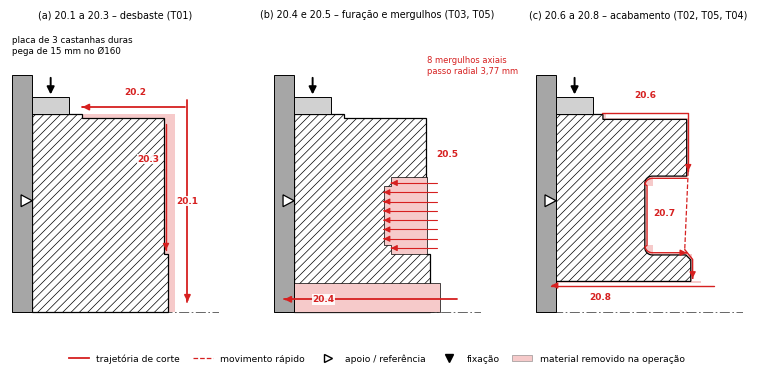
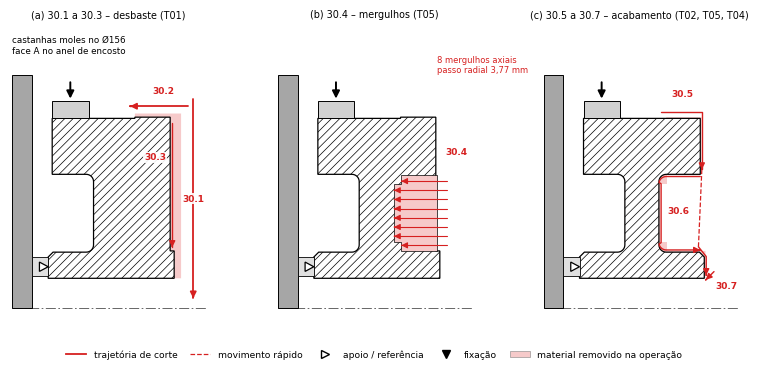
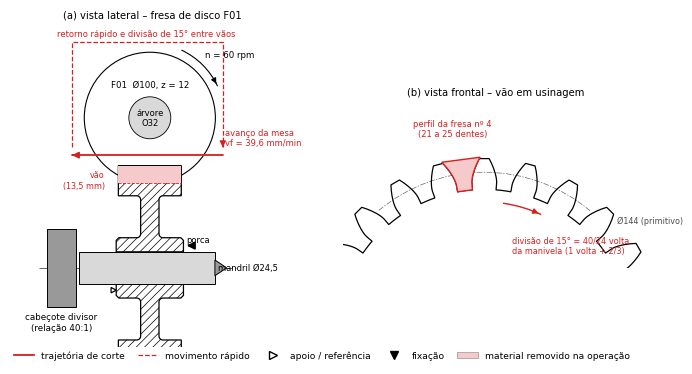
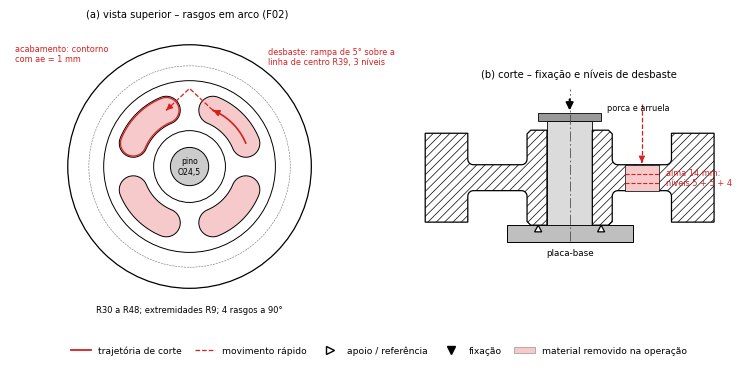
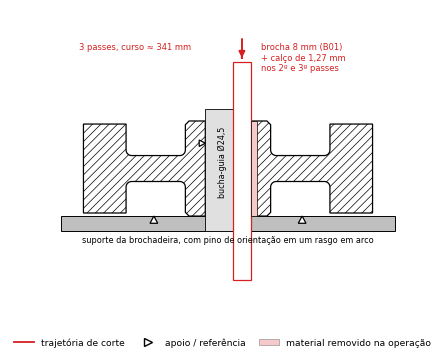
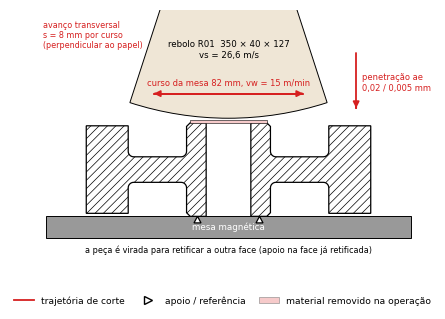
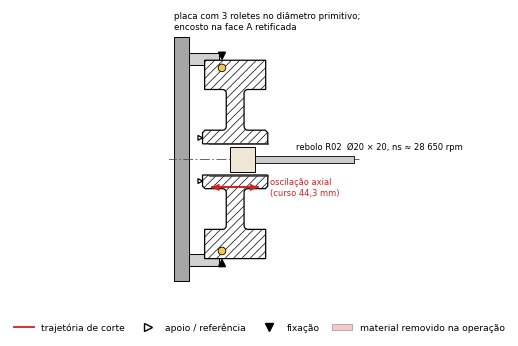
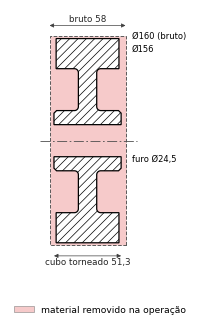

Write Python code to recreate these figures, in order.
# -*- coding: utf-8 -*-
"""Croquis das operacoes, no estilo de desenho tecnico simples:
peca em linha preta com secao hachurada, material removido na operacao em vermelho claro,
trajetoria de corte em vermelho continuo, movimento rapido em vermelho tracejado,
apoios/referencias com triangulos vazados e fixacao com setas pretas.
Croquis esquematicos (dimensoes em mm; trajetorias deslocadas da superficie para leitura).
Uso:  python croquis.py <pasta_de_saida>
"""
import math, sys, os
import matplotlib
matplotlib.use("Agg")
import matplotlib.pyplot as plt
from matplotlib.patches import Polygon, Rectangle, Circle, Wedge, Arc, Patch
from matplotlib.lines import Line2D

OUT = sys.argv[1] if len(sys.argv) > 1 else "."
plt.rcParams.update({"font.family": "DejaVu Sans", "font.size": 7.5, "hatch.color": "0.45",
                     "hatch.linewidth": 0.5, "savefig.dpi": 300})
RED = "#d62020"
REM = "#f6caca"
LW = 0.9
RB = 12.25

# ------------------------------------------------------------------ utilitarios
def arc(cz, cr, rad, a0, a1, n=8):
    return [(cz + rad * math.cos(math.radians(a0 + (a1 - a0) * i / n)),
             cr + rad * math.sin(math.radians(a0 + (a1 - a0) * i / n))) for i in range(n + 1)]

def section(ax, pts, hatch="////", fc="white", lw=LW, z=3):
    ax.add_patch(Polygon(pts, closed=True, fc=fc, ec="black", lw=lw, hatch=hatch, zorder=z))

def removed(ax, pts, z=2, ec="none"):
    ax.add_patch(Polygon(pts, closed=True, fc=REM, ec=ec, lw=0.5, zorder=z))

def blank(ax, pts, z=2.5):
    ax.add_patch(Polygon(pts, closed=True, fc="white", ec="none", zorder=z))

def path(ax, pts, rapid=False, lw=1.3, arrow=True, z=8):
    xs, ys = zip(*pts)
    ax.plot(xs, ys, color=RED, lw=lw if not rapid else 0.9, ls="--" if rapid else "-", zorder=z,
            solid_capstyle="round")
    if arrow:
        (x0, y0), (x1, y1) = pts[-2], pts[-1]
        ax.annotate("", xy=(x1, y1), xytext=(x1 - 0.01 * (x1 - x0), y1 - 0.01 * (y1 - y0)),
                    arrowprops=dict(arrowstyle="-|>", color=RED, lw=lw if not rapid else 0.9,
                                    mutation_scale=9, shrinkA=0, shrinkB=0), zorder=z)

def tag(ax, x, y, s, color=RED, size=7, ha="center", va="center", bold=True):
    ax.text(x, y, s, color=color, fontsize=size, ha=ha, va=va, fontweight="bold" if bold else "normal",
            zorder=10, bbox=dict(fc="white", ec="none", pad=0.5, alpha=0.9))

def note(ax, x, y, s, size=6.3, ha="left", va="center", color="black", rot=0):
    ax.text(x, y, s, fontsize=size, ha=ha, va=va, color=color, zorder=10, rotation=rot)

def tri(ax, x, y, direction, s=3.0, z=9):
    """triangulo vazado de apoio/referencia com a ponta em (x, y), apontando para a peca"""
    d = {"up": (0, -1), "down": (0, 1), "left": (1, 0), "right": (-1, 0)}[direction]
    bx, by = x + d[0] * s * 1.5, y + d[1] * s * 1.5
    px, py = -d[1], d[0]
    ax.add_patch(Polygon([(x, y), (bx + px * s * 0.8, by + py * s * 0.8), (bx - px * s * 0.8, by - py * s * 0.8)],
                         closed=True, fc="white", ec="black", lw=0.9, zorder=z))

def clamp(ax, x, y, direction, L=9, z=9):
    """seta preta de fixacao (forca de aperto) com a ponta em (x, y)"""
    d = {"up": (0, -1), "down": (0, 1), "left": (1, 0), "right": (-1, 0)}[direction]
    ax.annotate("", xy=(x, y), xytext=(x + d[0] * L, y + d[1] * L),
                arrowprops=dict(arrowstyle="-|>", color="black", lw=1.4, mutation_scale=11), zorder=z)

def axisline(ax, x0, x1, y=0, vertical=False):
    if vertical:
        ax.plot([y, y], [x0, x1], color="0.3", lw=0.6, ls=(0, (12, 3, 2, 3)), zorder=1)
    else:
        ax.plot([x0, x1], [y, y], color="0.3", lw=0.6, ls=(0, (12, 3, 2, 3)), zorder=1)

def dim(ax, p0, p1, text, size=6.3, side=1.3):
    (x0, y0), (x1, y1) = p0, p1
    ax.annotate("", xy=(x1, y1), xytext=(x0, y0),
                arrowprops=dict(arrowstyle="<|-|>", color="0.25", lw=0.5, mutation_scale=6, shrinkA=0, shrinkB=0),
                zorder=6)
    ax.text((x0 + x1) / 2, (y0 + y1) / 2 + side, text, fontsize=size, ha="center",
            va="bottom" if side > 0 else "top", color="0.15", zorder=6)

def legenda(fig, itens, y=0.0, ncol=None):
    H = {"corte": Line2D([], [], color=RED, lw=1.3, label="trajetória de corte"),
         "rapido": Line2D([], [], color=RED, lw=0.9, ls="--", label="movimento rápido"),
         "apoio": Line2D([], [], marker=">", ls="none", mfc="white", mec="black", ms=6, label="apoio / referência"),
         "fixacao": Line2D([], [], marker="v", ls="none", color="black", ms=6, label="fixação"),
         "removido": Patch(fc=REM, ec="0.5", lw=0.4, label="material removido na operação")}
    hs = [H[i] for i in itens]
    fig.legend(handles=hs, loc="lower center", ncol=ncol or len(hs), frameon=False, fontsize=6.6,
               bbox_to_anchor=(0.5, y), handlelength=2.2, columnspacing=1.4)

def save(fig, name):
    fig.savefig(os.path.join(OUT, name), bbox_inches="tight", pad_inches=0.04, facecolor="white")
    plt.close(fig)

def setup(ax, xlim, ylim):
    ax.set_xlim(*xlim); ax.set_ylim(*ylim); ax.set_aspect("equal"); ax.axis("off")

# ------------------------------------------------------------------ geometria (meia-secao, z = eixo, r = raio)
def final_profile(z0=0.0):
    """peca torneada: face B do cubo em z0, face A em z0 - 51,3 (meia-secao superior)"""
    zA = z0 - 51.3
    b, a = z0 - 18.65, zA + 18.65            # fundos dos rebaixos B e A
    p = [(z0, RB), (z0, 21), (z0 - 2, 23), (b + 3, 23)]
    p += arc(b + 3, 26, 3, 270, 180)[1:] + [(b, 52)] + arc(b + 3, 52, 3, 180, 90)[1:]
    p += [(z0 - 1.65, 55), (z0 - 1.65, 78), (zA + 1.65, 78), (zA + 1.65, 55), (a - 3, 55)]
    p += arc(a - 3, 52, 3, 90, 0)[1:] + [(a, 26)] + arc(a - 3, 26, 3, 0, -90)[1:]
    p += [(zA + 2, 23), (zA, 21), (zA, RB)]
    return p

def mirror(pts):
    return [(z, -r) for z, r in pts]

def recess_final(zface):
    """contorno do rebaixo acabado (face do aro em zface, fundo 17 mm abaixo); z decresce para dentro"""
    bt = zface - 17
    return ([(zface, 55), (bt + 3, 55)] + arc(bt + 3, 52, 3, 90, 180)[1:] + [(bt, 26)] +
            arc(bt + 3, 26, 3, 180, 270)[1:] + [(zface, 23)])

def recess_rough(zface):
    """rebaixo desbastado pelos 8 mergulhos a partir da face do aro acabada zface
    (0,3 mm nas paredes e no fundo; mergulhos extremos 3 mm mais curtos para preservar os raios R3)"""
    d1, d2 = zface - 13.7, zface - 16.7
    return [(zface + 1.0, 23.3), (d1, 23.3), (d1, 27.07), (d2, 27.07), (d2, 50.93), (d1, 50.93), (d1, 54.7),
            (zface + 1.0, 54.7)]

PLUNGES = [52.2, 48.43, 44.66, 40.89, 37.11, 33.34, 29.57, 25.8]

# ------------------------------------------------------------------ operacoes 20 e 30 (torno)
def torno_fig(op):
    """op = 20 (face A, peca presa no Ø160 bruto) ou 30 (face B, peca presa no Ø156)"""
    fig, axs = plt.subplots(1, 3, figsize=(7.6, 3.55))
    if op == 20:
        zf = -3.35                                          # face A torneada do cubo
        raw = [(0, 0), (0, 80), (-58, 80), (-58, 0)]
        stateA = [(-2.85, 0), (-2.85, 23.5), (-4.5, 23.5), (-4.5, 78.5), (-37.65, 78.5), (-37.65, 80), (-58, 80),
                  (-58, 0)]
        # perfil completo apos a operacao 20
        final = ([(-3.35, RB), (-3.35, 21), (-5.35, 23)] + recess_final(-5)[::-1][1:] +
                 [(-5, 78), (-39, 78), (-39, 80), (-58, 80), (-58, RB)])
        bore_rough = [(1, 0), (1, 11.5), (-59, 11.5), (-59, 0)]
        zA_face, z_aro = -3.35, -5.0
        left, right = -66, 18
        title = ["(a) 20.1 a 20.3 – desbaste (T01)", "(b) 20.4 e 20.5 – furação e mergulhos (T03, T05)",
                 "(c) 20.6 a 20.8 – acabamento (T02, T05, T04)"]
    else:
        zf = 0.0
        m = lambda z: -54.65 - z                           # espelha a geometria da operacao 20
        inc = [(-3.35, RB), (-3.35, 21), (-5.35, 23)] + recess_final(-5)[::-1][1:] + \
              [(-5, 78), (-39, 78), (-39, 80), (-58, 80), (-58, RB)]
        raw = [(m(z), r) for z, r in inc]
        stateA = [(m(z), r) for z, r in inc[:-4]] + [(-15.65, 78), (-15.65, 78.5), (-1.15, 78.5), (-1.15, 23.5),
                                                   (0.5, 23.5), (0.5, RB)]
        final = final_profile(0.0)
        bore_rough = None
        zA_face, z_aro = 0.0, -1.65
        left, right = -66, 14
        title = ["(a) 30.1 a 30.3 – desbaste (T01)", "(b) 30.4 – mergulhos (T05)",
                 "(c) 30.5 a 30.7 – acabamento (T02, T05, T04)"]
    for k, ax in enumerate(axs):
        ax.set_title(title[k], fontsize=6.9)
        if k == 0:
            removed(ax, raw); section(ax, stateA)
        elif k == 1:
            section(ax, stateA)
            rr = recess_rough(z_aro)
            removed(ax, rr, z=4, ec="black")
            if bore_rough:
                removed(ax, bore_rough, z=4, ec="black")
        else:
            removed(ax, stateA)
            blank(ax, recess_rough(z_aro))
            if op == 20:
                blank(ax, [(1, 0), (1, 11.5), (-59, 11.5), (-59, 0)])
                removed(ax, [(1, 11.5), (1, RB), (-59, RB), (-59, 11.5)], z=2.6)
            else:
                blank(ax, [(5, 0), (5, RB), (-52, RB), (-52, 0)])
            section(ax, final)
        axisline(ax, left, right)
        # fixacao
        ax.add_patch(Rectangle((left, 0), 8, 96, fc="0.65", ec="black", lw=0.7, zorder=4))
        if op == 20:
            ax.add_patch(Rectangle((-58, 80), 15, 7, fc="0.82", ec="black", lw=0.7, zorder=4))
            clamp(ax, -50.5, 87, "down")
            tri(ax, -58, 45, "right")
            if k == 0:
                note(ax, left, 104, "placa de 3 castanhas duras\npega de 15 mm no Ø160", va="bottom")
        else:
            ax.add_patch(Rectangle((-49.65, 78), 15, 7, fc="0.82", ec="black", lw=0.7, zorder=4))
            ax.add_patch(Rectangle((-58, 13), 6.7, 8, fc="0.88", ec="black", lw=0.6, zorder=4))
            clamp(ax, -42.2, 85, "down")
            tri(ax, -51.3, 17, "right", s=2.4)
            if k == 0:
                note(ax, left, 104, "castanhas moles no Ø156\nface A no anel de encosto", va="bottom")
        setup(ax, (left - 1, right), (-14, 116))
    # trajetorias
    sfx = str(op)
    ax = axs[0]
    zfacebr = 0.0 if op == 20 else 3.35
    path(ax, [(zfacebr + 5, 86), (zfacebr + 5, 4)]); tag(ax, zfacebr + 5, 45, sfx + ".1", size=6.5)
    if op == 20:
        path(ax, [(4, 83), (-37.65, 83)])
    else:
        path(ax, [(6, 83), (-17.65, 83)])
    tag(ax, -16 if op == 20 else -4, 89, sfx + ".2", size=6.5)
    zdeg = -3.7 if op == 20 else -0.3
    path(ax, [(zdeg, 76), (zdeg, 25)], lw=1.0); tag(ax, zdeg - 7, 62, sfx + ".3", size=6.5)
    ax = axs[1]
    if op == 20:
        path(ax, [(8, 5), (-62, 5)]); tag(ax, -46, 5, "20.4", size=6.5)
    for c in PLUNGES:
        d = (z_aro - 16.7) if c not in (52.2, 25.8) else (z_aro - 13.7)
        path(ax, [(z_aro + 5, c), (d, c)], lw=0.8)
    tag(ax, z_aro + 9, 64, sfx + (".5" if op == 20 else ".4"), size=6.5)
    note(ax, z_aro + 1, 96, "8 mergulhos axiais\npasso radial 3,77 mm", size=6, color=RED, va="bottom")
    ax = axs[2]
    zA = zA_face
    if op == 20:
        ext = [(-39.5, 80.5), (-4.4, 80.5), (-4.4, 57)]
        hub = [(-5.8, 25.2), (-2.6, 21.2), (-2.6, 13.5)]
    else:
        ext = [(-17.65, 80.5), (-1.0, 80.5), (-1.0, 57)]
        hub = [(-2.4, 25.2), (0.8, 21.2), (0.8, 13.5)]
    path(ax, ext, lw=1.0); path(ax, [ext[-1], hub[0]], rapid=True, arrow=False); path(ax, hub, lw=1.0)
    tag(ax, -22 if op == 20 else -9, 88, sfx + (".6" if op == 20 else ".5"), size=6.5)
    rf = recess_final(z_aro)
    off = [(z, r - 0.9 if r > 50 else (r + 0.9 if r < 28 else r)) for z, r in rf]
    off = [(z + 0.9 if abs(z - (z_aro - 17)) < 0.01 else z, r) for z, r in off]
    path(ax, off, lw=1.0); tag(ax, z_aro - 9, 40, sfx + (".7" if op == 20 else ".6"), size=6.5)
    if op == 20:
        path(ax, [(6, 10.6), (-60, 10.6)], lw=1.0); tag(ax, -40, 6, "20.8", size=6.5)
    else:
        path(ax, [(4, 15), (0.6, 11.6)], lw=1.0); tag(ax, 9, 9, "30.7", size=6.5)
    legenda(fig, ["corte", "rapido", "apoio", "fixacao", "removido"], y=-0.04)
    fig.tight_layout(w_pad=0.2)
    # paineis separados, usados como miniaturas na folha de processo
    fig.canvas.draw()
    rend = fig.canvas.get_renderer()
    for k, ax in enumerate(axs):
        ext = ax.get_tightbbox(rend).transformed(fig.dpi_scale_trans.inverted())
        fig.savefig(os.path.join(OUT, "croqui_op%d_%s.png" % (op, "abc"[k])), bbox_inches=ext.expanded(1.02, 1.02),
                    facecolor="white")
    save(fig, "croqui_op%d.png" % op)

# ------------------------------------------------------------------ operacao 40
def tooth_outline(rf=64.5, ra=78.0, m=6, z=24, alpha=20, k_range=range(-4, 5), base_angle=90):
    import numpy as np
    inv = lambda a: math.tan(a) - a
    rp = m * z / 2
    rb = rp * math.cos(math.radians(alpha))
    sp = math.pi * m / 2
    def psi(r):
        r = max(r, rb)
        return sp / (2 * rp) + inv(math.radians(alpha)) - inv(math.acos(rb / r))
    pts = []
    pitch = 2 * math.pi / z
    for k in k_range:
        th0 = math.radians(base_angle) + k * pitch
        rs = list(np.linspace(rf, ra, 14))
        left = [(th0 - psi(r), r) for r in rs]
        right = [(th0 + psi(r), r) for r in rs[::-1]]
        if pts:
            pass
        pts += left + right
        # fundo ate o proximo dente
        pts += [(th0 + psi(rf) + (pitch - 2 * psi(rf)) * i / 6, rf) for i in range(1, 6)]
    return [(r * math.cos(t), r * math.sin(t)) for t, r in pts]

def fig_op40():
    fig, axs = plt.subplots(1, 2, figsize=(7.6, 3.6), gridspec_kw=dict(width_ratios=[1.3, 1]))
    ax = axs[0]
    ax.set_title("(a) vista lateral – fresa de disco F01", fontsize=7.2)
    prof = final_profile(0.0)
    section(ax, prof); section(ax, mirror(prof))
    ax.add_patch(Rectangle((-49.65, 64.5), 48, 13.5, fc=REM, ec="none", zorder=4))
    ax.plot([-49.65, -1.65], [64.5, 64.5], color=RED, lw=0.6, ls="--", zorder=5)
    note(ax, -60, 67, "vão\n(13,5 mm)", size=5.8, ha="right", color=RED)
    ax.add_patch(Rectangle((-80, -12.25), 104, 24.5, fc="0.85", ec="black", lw=0.7, zorder=4))
    note(ax, 26, 0, "mandril Ø24,5", size=6)
    ax.add_patch(Rectangle((-104, -30), 22, 60, fc="0.6", ec="black", lw=0.7, zorder=4))
    note(ax, -93, -34, "cabeçote divisor\n(relação 40:1)", ha="center", va="top")
    ax.add_patch(Polygon([(24, -6), (24, 6), (33, 0)], closed=True, fc="0.6", ec="black", lw=0.7, zorder=4))
    tri(ax, -51.3, -17, "right", s=2.6)
    clamp(ax, 0.3, 17, "left")
    note(ax, 2, 22, "porca", size=6)
    cx, cy = -25.65, 78 - 13.5 + 50
    ax.add_patch(Circle((cx, cy), 50, fc="white", ec="black", lw=0.8, zorder=2))
    ax.add_patch(Circle((cx, cy), 16, fc="0.85", ec="black", lw=0.6, zorder=2))
    note(ax, cx, cy, "árvore\nO32", ha="center", size=6)
    note(ax, cx, cy + 25, "F01  Ø100, z = 12", ha="center", size=6.2)
    ax.add_patch(Arc((cx, cy), 114, 114, theta1=25, theta2=65, color="black", lw=0.8))
    ax.annotate("", xy=(cx + 57 * math.cos(math.radians(25)), cy + 57 * math.sin(math.radians(25))),
                xytext=(cx + 57 * math.cos(math.radians(30)), cy + 57 * math.sin(math.radians(30))),
                arrowprops=dict(arrowstyle="-|>", color="black", lw=0.8, mutation_scale=8))
    note(ax, cx + 42, cy + 48, "n = 60 rpm", size=6.2)
    path(ax, [(30, 86), (-85, 86)])
    note(ax, 32, 92, "avanço da mesa\nvf = 39,6 mm/min", size=6, color=RED, va="bottom")
    path(ax, [(-85, 92), (-85, 172), (30, 172), (30, 92)], rapid=True)
    note(ax, -28, 175, "retorno rápido e divisão de 15° entre vãos", size=6, color=RED, ha="center", va="bottom")
    axisline(ax, -110, 40)
    setup(ax, (-110, 62), (-60, 185))
    ax = axs[1]
    ax.set_title("(b) vista frontal – vão em usinagem", fontsize=7.2)
    to = tooth_outline()
    ax.plot([p[0] for p in to], [p[1] for p in to], color="black", lw=LW)
    ax.add_patch(Arc((0, 0), 144, 144, theta1=50, theta2=130, color="0.4", lw=0.5, ls=(0, (8, 2, 2, 2))))
    note(ax, 58, 51, "Ø144 (primitivo)", size=5.8, color="0.3")
    th = math.radians(90 + 7.5)
    import numpy as np
    inv = lambda a: math.tan(a) - a
    rb, rp = 72 * math.cos(math.radians(20)), 72.0
    psi = lambda r: math.pi * 6 / 2 / (2 * rp) + inv(math.radians(20)) - inv(math.acos(rb / max(r, rb)))
    rs = list(np.linspace(64.5, 78.6, 14))
    g = math.radians(7.5)
    vao = [(r * math.cos(th - (g - psi(r))), r * math.sin(th - (g - psi(r)))) for r in rs]
    vao2 = [(r * math.cos(th + (g - psi(r))), r * math.sin(th + (g - psi(r)))) for r in rs[::-1]]
    ax.add_patch(Polygon(vao + vao2, closed=True, fc=REM, ec=RED, lw=1.0, zorder=5))
    note(ax, -14, 87, "perfil da fresa nº 4\n(21 a 25 dentes)", size=6, color=RED, ha="center", va="bottom")
    ax.add_patch(Arc((0, 0), 118, 118, theta1=65, theta2=82, color=RED, lw=1.0))
    ax.annotate("", xy=(59 * math.cos(math.radians(65)), 59 * math.sin(math.radians(65))),
                xytext=(59 * math.cos(math.radians(68)), 59 * math.sin(math.radians(68))),
                arrowprops=dict(arrowstyle="-|>", color=RED, lw=1.0, mutation_scale=8))
    note(ax, 12, 40, "divisão de 15° = 40/24 volta\nda manivela (1 volta + 2/3)", size=5.9, color=RED)
    setup(ax, (-62, 72), (30, 102))
    legenda(fig, ["corte", "rapido", "apoio", "fixacao", "removido"], y=-0.03)
    fig.tight_layout(w_pad=0.3)
    save(fig, "croqui_op40.png")

# ------------------------------------------------------------------ operacao 50
def slot_poly(a_mid, rc=39.0, half_ang=22.5, w=9.0, n=30):
    a0, a1 = a_mid - half_ang, a_mid + half_ang
    P = lambda r, a: (r * math.cos(math.radians(a)), r * math.sin(math.radians(a)))
    outer = [P(rc + w, a0 + (a1 - a0) * i / n) for i in range(n + 1)]
    e1 = P(rc, a1)
    cap1 = [(e1[0] + w * math.cos(math.radians(a1 + t)), e1[1] + w * math.sin(math.radians(a1 + t))) for t in range(0, 181, 10)]
    inner = [P(rc - w, a1 - (a1 - a0) * i / n) for i in range(n + 1)]
    e0 = P(rc, a0)
    cap0 = [(e0[0] + w * math.cos(math.radians(a0 + 180 + t)), e0[1] + w * math.sin(math.radians(a0 + 180 + t))) for t in range(0, 181, 10)]
    return outer + cap1 + inner + cap0

def vert(pts):
    """meia-secao (z, r) -> desenho com eixo vertical: x = r, y = z (face B para cima)"""
    return [(r, z) for z, r in pts]

def vert_full(ax, z0=0.0):
    P = vert(final_profile(z0))
    section(ax, P); section(ax, [(-x, y) for x, y in P])

def fig_op50():
    fig, axs = plt.subplots(1, 2, figsize=(7.6, 3.6), gridspec_kw=dict(width_ratios=[1.1, 1]))
    ax = axs[0]
    ax.set_title("(a) vista superior – rasgos em arco (F02)", fontsize=7.2)
    ax.add_patch(Circle((0, 0), 78, fc="white", ec="black", lw=LW))
    ax.add_patch(Circle((0, 0), 64.5, fc="none", ec="0.45", lw=0.4, ls="--"))
    ax.add_patch(Circle((0, 0), 55, fc="none", ec="black", lw=0.7))
    ax.add_patch(Circle((0, 0), 23, fc="none", ec="black", lw=0.7))
    ax.add_patch(Circle((0, 0), RB, fc="0.8", ec="black", lw=0.7))
    note(ax, 0, 0, "pino\nO24,5", ha="center", size=5.6)
    for am in (45, 135, 225, 315):
        ax.add_patch(Polygon(slot_poly(am), closed=True, fc=REM, ec="black", lw=0.7, zorder=3))
    cl = [(39 * math.cos(math.radians(a)), 39 * math.sin(math.radians(a))) for a in [22.5 + 45 * i / 20 for i in range(21)]]
    path(ax, cl, lw=1.2)
    note(ax, 50, 70, "desbaste: rampa de 5° sobre a\nlinha de centro R39, 3 níveis", size=5.9, color=RED)
    con = slot_poly(135, w=8.2)
    path(ax, con + [con[0]], lw=0.9)
    note(ax, -112, 72, "acabamento: contorno\ncom ae = 1 mm", size=5.9, color=RED)
    e = (39 * math.cos(math.radians(67.5)), 39 * math.sin(math.radians(67.5)))
    s2 = (39 * math.cos(math.radians(112.5)), 39 * math.sin(math.radians(112.5)))
    path(ax, [e, (0, 50), s2], rapid=True)
    note(ax, 0, -92, "R30 a R48; extremidades R9; 4 rasgos a 90°", ha="center", size=6)
    setup(ax, (-115, 112), (-98, 90))
    ax = axs[1]
    ax.set_title("(b) corte – fixação e níveis de desbaste", fontsize=7.2)
    vert_full(ax)
    ax.add_patch(Rectangle((-34, -51.3 - 9), 68, 9, fc="0.75", ec="black", lw=0.7))
    note(ax, 0, -64, "placa-base", ha="center", va="top")
    ax.add_patch(Rectangle((-12.25, -51.3), 24.5, 56, fc="0.86", ec="black", lw=0.6))
    ax.add_patch(Rectangle((-17, 4.7), 34, 4.5, fc="0.6", ec="black", lw=0.6))
    clamp(ax, 0, 9.2, "down")
    note(ax, 20, 12, "porca e arruela", size=5.9)
    tri(ax, -17, -51.3, "up", s=2.4); tri(ax, 17, -51.3, "up", s=2.4)
    ax.add_patch(Rectangle((30, -32.65), 18, 14.0, fc=REM, ec="black", lw=0.5, zorder=4))
    for lvl in (-23.65, -28.65):
        ax.plot([30, 48], [lvl, lvl], color=RED, lw=0.8, ls="--", zorder=5)
    path(ax, [(39, 14), (39, -17.5)], rapid=True)
    note(ax, 52, -26, "alma 14 mm:\nníveis 5 + 5 + 4", size=5.9, color=RED)
    axisline(ax, -60, 22, vertical=True)
    setup(ax, (-82, 92), (-70, 24))
    legenda(fig, ["corte", "rapido", "apoio", "fixacao", "removido"], y=-0.03)
    fig.tight_layout(w_pad=0.3)
    save(fig, "croqui_op50.png")

# ------------------------------------------------------------------ operacao 60
def fig_op60():
    fig, ax = plt.subplots(figsize=(4.4, 3.9))
    vert_full(ax)
    ax.add_patch(Rectangle((-90, -51.3 - 8), 180, 8, fc="0.75", ec="black", lw=0.7))
    note(ax, 0, -62, "suporte da brochadeira, com pino de orientação em um rasgo em arco", ha="center", va="top", size=5.9)
    ax.add_patch(Rectangle((-12.25, -51.3 - 8), 24.5, 66, fc="0.88", ec="black", lw=0.6, zorder=4))
    note(ax, -3, -22, "bucha-guia Ø24,5", rot=90, ha="center", size=5.8)
    ax.add_patch(Rectangle((2.7, -86), 9.52, 118, fc="white", ec=RED, lw=0.9, zorder=5))
    ax.add_patch(Rectangle((12.25, -51.3), 3.5, 51.3, fc=REM, ec="black", lw=0.5, zorder=6))
    note(ax, 18, 26, "brocha 8 mm (B01)\n+ calço de 1,27 mm\nnos 2º e 3º passes", size=6, color=RED, va="bottom")
    path(ax, [(7.5, 44), (7.5, 34)], lw=1.4)
    note(ax, -20, 40, "3 passes, curso ≈ 341 mm", size=6, color=RED, ha="right")
    tri(ax, -40, -51.3, "up", s=2.6); tri(ax, 40, -51.3, "up", s=2.6)
    tri(ax, -12.25, -12, "right", s=2.2)
    legenda(fig, ["corte", "apoio", "removido"], y=-0.04)
    setup(ax, (-92, 92), (-88, 60))
    save(fig, "croqui_op60.png")

# ------------------------------------------------------------------ operacao 90
def fig_op90():
    fig, ax = plt.subplots(figsize=(4.8, 3.3))
    vert_full(ax)
    ax.add_patch(Rectangle((-100, -51.3 - 12), 200, 12, fc="0.6", ec="black", lw=0.7))
    note(ax, 0, -57.3, "mesa magnética", ha="center", color="white")
    tri(ax, -17, -51.3, "up", s=2.4); tri(ax, 17, -51.3, "up", s=2.4)
    ax.add_patch(Rectangle((-21, 0), 42, 1.8, fc=REM, ec="black", lw=0.4, zorder=6))
    ax.add_patch(Wedge((0, 175 + 2.5), 175, 252, 288, fc="#efe6d6", ec="black", lw=0.7, zorder=2))
    note(ax, 0, 40, "rebolo R01  350 × 40 × 127\nvs = 26,6 m/s", ha="center", size=6.2)
    path(ax, [(-41, 16), (41, 16)]); path(ax, [(41, 16), (-41, 16)])
    note(ax, 0, 19, "curso da mesa 82 mm, vw = 15 m/min", ha="center", va="bottom", size=6, color=RED)
    path(ax, [(70, 38), (70, 8)]); note(ax, 73, 22, "penetração ae\n0,02 / 0,005 mm", size=6, color=RED)
    note(ax, -102, 48, "avanço transversal\ns = 8 mm por curso\n(perpendicular ao papel)", size=5.8, color=RED)
    note(ax, 0, -70, "a peça é virada para retificar a outra face (apoio na face já retificada)", ha="center", size=5.9)
    legenda(fig, ["corte", "apoio", "removido"], y=-0.05)
    setup(ax, (-102, 102), (-74, 62))
    save(fig, "croqui_op90.png")

# ------------------------------------------------------------------ operacao 100
def fig_op100():
    fig, ax = plt.subplots(figsize=(4.8, 3.6))
    prof = final_profile(0.0)
    section(ax, prof); section(ax, mirror(prof))
    ax.add_patch(Rectangle((-74, -96), 12, 192, fc="0.65", ec="black", lw=0.7))
    for s in (1, -1):
        ax.add_patch(Rectangle((-62, s * 74 - (10 if s < 0 else 0)), 24, 10, fc="0.82", ec="black", lw=0.7))
        ax.add_patch(Circle((-36, s * 72), 3.0, fc="#f2c94c", ec="black", lw=0.6, zorder=6))
        clamp(ax, -36, s * 75.4, "down" if s > 0 else "up")
        tri(ax, -51.3, s * 17, "right", s=2.4)
    note(ax, -74, 101, "placa com 3 roletes no diâmetro primitivo;\nencosto na face A retificada", va="bottom")
    ax.add_patch(Rectangle((-46, 12.25), 46, 0.25 * 3, fc=REM, ec="black", lw=0.4, zorder=6))
    ax.add_patch(Rectangle((-46, -12.25 - 0.75), 46, 0.75, fc=REM, ec="black", lw=0.4, zorder=6))
    ax.add_patch(Rectangle((-30, -10), 20, 20, fc="#efe6d6", ec="black", lw=0.7, zorder=7))
    ax.add_patch(Rectangle((-10, -3), 78, 6, fc="0.8", ec="black", lw=0.6, zorder=7))
    note(ax, 22, 6, "rebolo R02  Ø20 × 20, ns ≈ 28 650 rpm", va="bottom", size=6)
    path(ax, [(-8, -22), (-44, -22)]); path(ax, [(-44, -22), (-8, -22)])
    note(ax, 2, -22, "oscilação axial\n(curso 44,3 mm)", ha="left", size=6, color=RED)
    axisline(ax, -80, 72)
    legenda(fig, ["corte", "apoio", "fixacao", "removido"], y=-0.04)
    setup(ax, (-78, 74), (-100, 118))
    save(fig, "croqui_op100.png")

# ------------------------------------------------------------------ bruto x peca torneada
def fig_bruto():
    fig, ax = plt.subplots(figsize=(4.4, 3.4))
    ax.add_patch(Polygon([(3.35, -80), (3.35, 80), (-54.65, 80), (-54.65, -80)], closed=True,
                         fc=REM, ec="0.35", lw=0.7, ls="--"))
    prof = final_profile(0.0)
    section(ax, prof); section(ax, mirror(prof))
    axisline(ax, -62, 12)
    dim(ax, (-54.65, 88), (3.35, 88), "bruto 58")
    dim(ax, (-51.3, -88), (0, -88), "cubo torneado 51,3", side=-1.3)
    note(ax, 8, 80, "Ø160 (bruto)", size=6)
    note(ax, 8, 70, "Ø156", size=6)
    note(ax, 8, -14, "furo Ø24,5", size=6)
    legenda(fig, ["removido"], y=-0.04)
    setup(ax, (-64, 40), (-100, 100))
    save(fig, "fig_bruto_peca.png")

if __name__ == "__main__":
    os.makedirs(OUT, exist_ok=True)
    torno_fig(20); torno_fig(30); fig_op40(); fig_op50(); fig_op60(); fig_op90(); fig_op100(); fig_bruto()
    print("ok")
